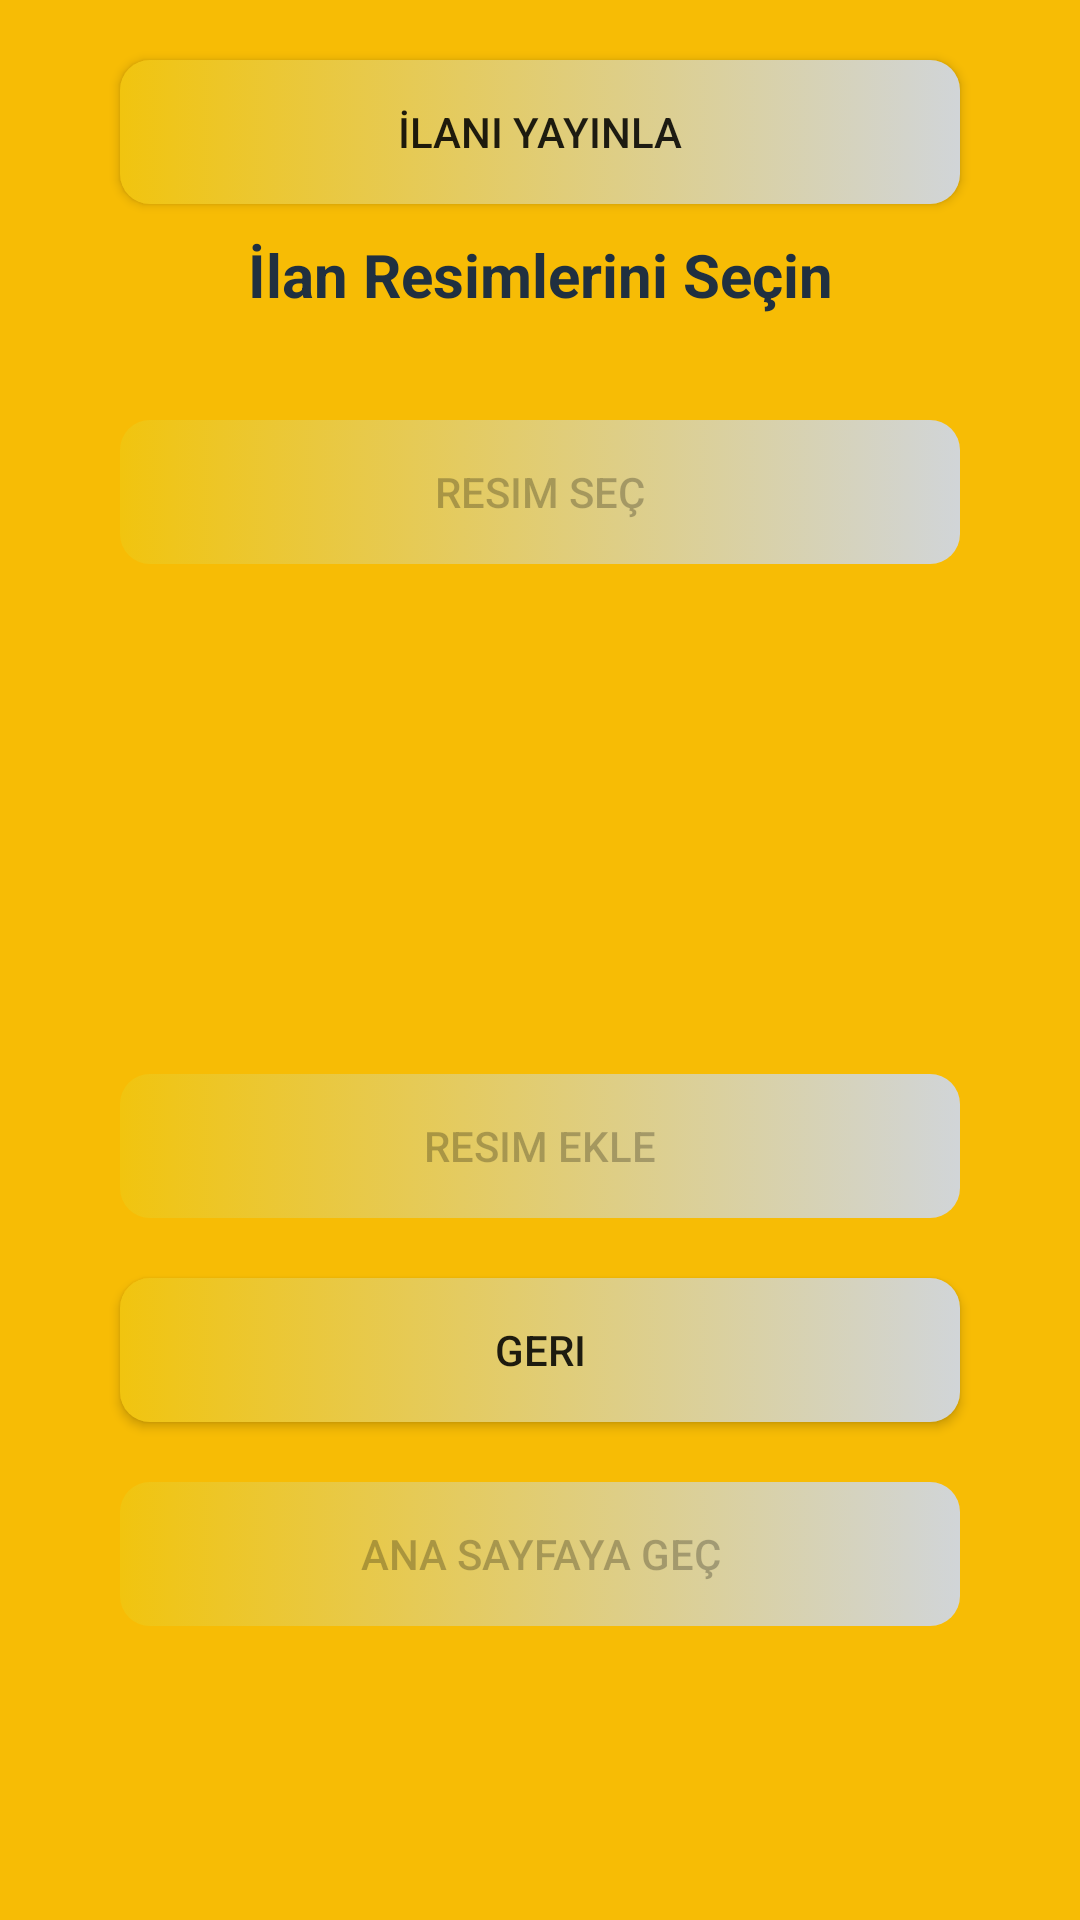

Android layout source for this screen:
<!-- AndroidManifest.xml: application theme Theme.OtoGaleri -->
<!-- res/layout/fragment_myadsimage.xml -->
<?xml version="1.0" encoding="utf-8"?>
<LinearLayout xmlns:android="http://schemas.android.com/apk/res/android"
    xmlns:tools="http://schemas.android.com/tools"
    android:layout_width="match_parent"
    android:layout_height="match_parent"
    android:background="#f7bc05"
    android:orientation="vertical"
    tools:context=".pages.myAdsImage.MyadsImageFragment">

    <Button
        android:id="@+id/ilanyayinla_button"
        android:layout_width="match_parent"
        android:layout_height="wrap_content"
        android:layout_marginLeft="40dp"
        android:layout_marginTop="20dp"
        android:layout_marginRight="40dp"
        android:background="@drawable/menu_buton_back"
        android:text="İlanı Yayınla" />

    <TextView
        android:layout_width="match_parent"
        android:layout_height="wrap_content"
        android:layout_marginTop="10dp"
        android:layout_marginBottom="15dp"
        android:gravity="center"
        android:text="İlan Resimlerini Seçin"
        android:textColor="#203040"
        android:textSize="20dp"
        android:textStyle="bold" />


    <Button
        android:id="@+id/resimsec_button"
        android:layout_width="match_parent"
        android:layout_height="wrap_content"
        android:layout_marginLeft="40dp"
        android:layout_marginTop="20dp"
        android:layout_marginRight="40dp"
        android:background="@drawable/menu_buton_back"
        android:enabled="false"
        android:text="Resim Seç" />

    <ImageView
        android:id="@+id/secilenilanresmi_imageview"
        android:layout_width="match_parent"
        android:layout_height="150dp"
        android:layout_gravity="center" />

    <Button
        android:id="@+id/resimekle_button"
        android:layout_width="match_parent"
        android:layout_height="wrap_content"
        android:layout_marginLeft="40dp"
        android:layout_marginTop="20dp"
        android:layout_marginRight="40dp"
        android:background="@drawable/menu_buton_back"
        android:enabled="false"
        android:text="Resim Ekle" />


    <Button
        android:id="@+id/geri_button"
        android:layout_width="match_parent"

        android:layout_height="wrap_content"
        android:layout_marginLeft="40dp"
        android:layout_marginTop="20dp"

        android:layout_marginRight="40dp"
        android:background="@drawable/menu_buton_back"
        android:text="Geri" />

    <Button
        android:id="@+id/anaSayfaButton"
        android:layout_width="match_parent"

        android:layout_height="wrap_content"
        android:layout_marginLeft="40dp"
        android:layout_marginTop="20dp"
        android:layout_marginRight="40dp"
        android:background="@drawable/menu_buton_back"
        android:enabled="false"
        android:text="Ana Sayfaya geç" />

</LinearLayout>
<!-- resources referenced by this layout -->
<resources>
  <!-- drawable menu_buton_back (drawable) -->
  <selector xmlns:android="http://schemas.android.com/apk/res/android">
      <item android:state_pressed="true">
          <shape>
              <solid android:color="#00587a" />
              <corners android:radius="10dp" />
              <gradient
                  android:endColor="#00587a"
                  android:startColor="#cdcba6" />
          </shape>
      </item>
      <item android:drawable="@drawable/menu_buton_focused" android:state_focused="true" />
      <item android:drawable="@drawable/menu_buton_normal" />
  </selector>
  <style name="Theme.OtoGaleri" parent="Theme.AppCompat.DayNight.DarkActionBar">
  
          
          <item name="colorPrimary">@color/purple_500</item>
          <item name="colorPrimaryVariant">@color/purple_700</item>
          <item name="colorOnPrimary">@color/white</item>
          
          <item name="colorSecondary">@color/teal_200</item>
          <item name="colorSecondaryVariant">@color/teal_700</item>
          <item name="colorOnSecondary">@color/black</item>
          
          <item name="android:statusBarColor" tools:targetApi="l">?attr/colorPrimaryVariant</item>
          
      </style>
  <!-- drawable menu_buton_focused (drawable) -->
  <shape xmlns:android="http://schemas.android.com/apk/res/android">
  <solid android:color="#F1C40F" />
  <corners android:radius="10dp"/>
  
  </shape>
  <!-- drawable menu_buton_normal (drawable) -->
  <?xml version="1.0" encoding="utf-8"?>
  <shape xmlns:android="http://schemas.android.com/apk/res/android">
  
      <solid android:color="#D1D5D8" />
      <corners android:radius="10dp" />
      <gradient
          android:endColor="#d1d5d8"
          android:startColor="#f1c40f" />
  
  
  </shape>
  <color name="purple_500">#FF6200EE</color>
  <color name="purple_700">#FF3700B3</color>
  <color name="white">#FFFFFFFF</color>
  <color name="teal_200">#FF03DAC5</color>
  <color name="teal_700">#FF018786</color>
  <color name="black">#FF000000</color>
</resources>
